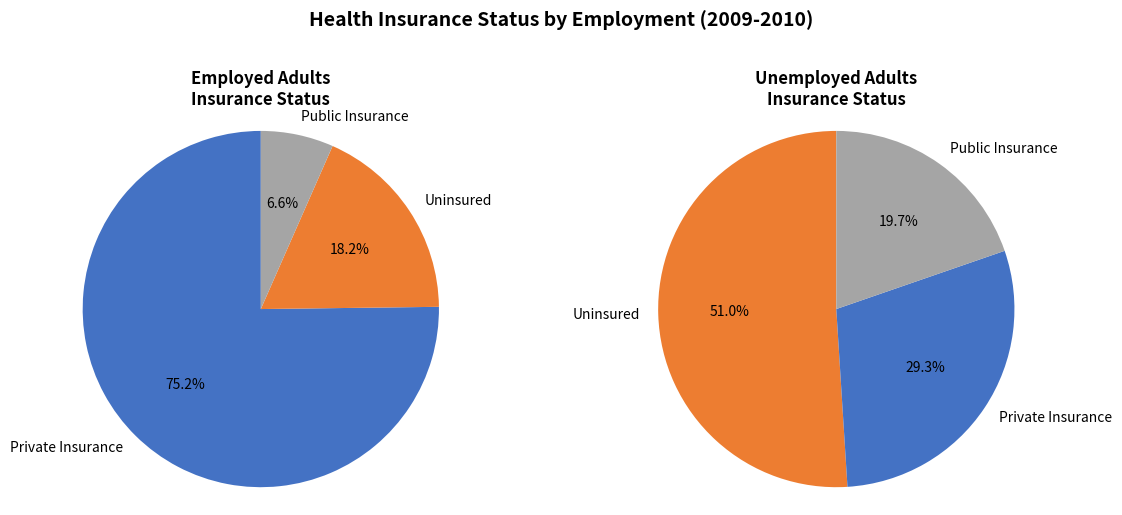

Reproduce this figure in Python.
"""
Example 1.6.1: CDC data on health and access to care among employed and unemployed adults.

This example creates pie charts showing insurance status and type according to employment status.
Data from the U.S. Centers for Disease Control study (2009-2010).
"""

import matplotlib
matplotlib.use('Agg')  # Use non-interactive backend for environments without display
import matplotlib.pyplot as plt

# Data for employed adults
employed_labels = ['Private Insurance', 'Uninsured', 'Public Insurance']
employed_sizes = [75.2, 18.2, 6.6]
employed_colors = ['#4472C4', '#ED7D31', '#A5A5A5']

# Data for unemployed adults
unemployed_labels = ['Uninsured', 'Private Insurance', 'Public Insurance']
unemployed_sizes = [51.0, 29.3, 19.7]
unemployed_colors = ['#ED7D31', '#4472C4', '#A5A5A5']

# Create figure with two subplots side by side
fig, (ax1, ax2) = plt.subplots(1, 2, figsize=(12, 5))

# Employed adults pie chart
ax1.pie(employed_sizes, labels=employed_labels, autopct='%1.1f%%',
        startangle=90, colors=employed_colors)
ax1.set_title('Employed Adults\nInsurance Status', fontsize=12, fontweight='bold')

# Unemployed adults pie chart
ax2.pie(unemployed_sizes, labels=unemployed_labels, autopct='%1.1f%%',
        startangle=90, colors=unemployed_colors)
ax2.set_title('Unemployed Adults\nInsurance Status', fontsize=12, fontweight='bold')

# Equal aspect ratio ensures that pie is drawn as a circle
ax1.axis('equal')
ax2.axis('equal')

plt.suptitle('Health Insurance Status by Employment (2009-2010)', 
             fontsize=14, fontweight='bold', y=1.02)

plt.tight_layout()
plt.savefig('cdc_insurance_status.png', dpi=300, bbox_inches='tight')
print("Pie charts saved as 'cdc_insurance_status.png'")
# plt.show()  # Uncomment to display interactively if running in an environment with a display

# Key findings from the data
print("\nKey Findings:")
print(f"1. {unemployed_sizes[2]}% of unemployed individuals had public insurance.")
print(f"2. The percentage of uninsured among unemployed ({unemployed_sizes[0]}%) was nearly three times")
print(f"   as high as those who are employed ({employed_sizes[1]}%).")
print(f"3. Unemployed individuals are less likely to have private insurance ({unemployed_sizes[1]}%)")
print(f"   compared to employed individuals ({employed_sizes[0]}%).")
